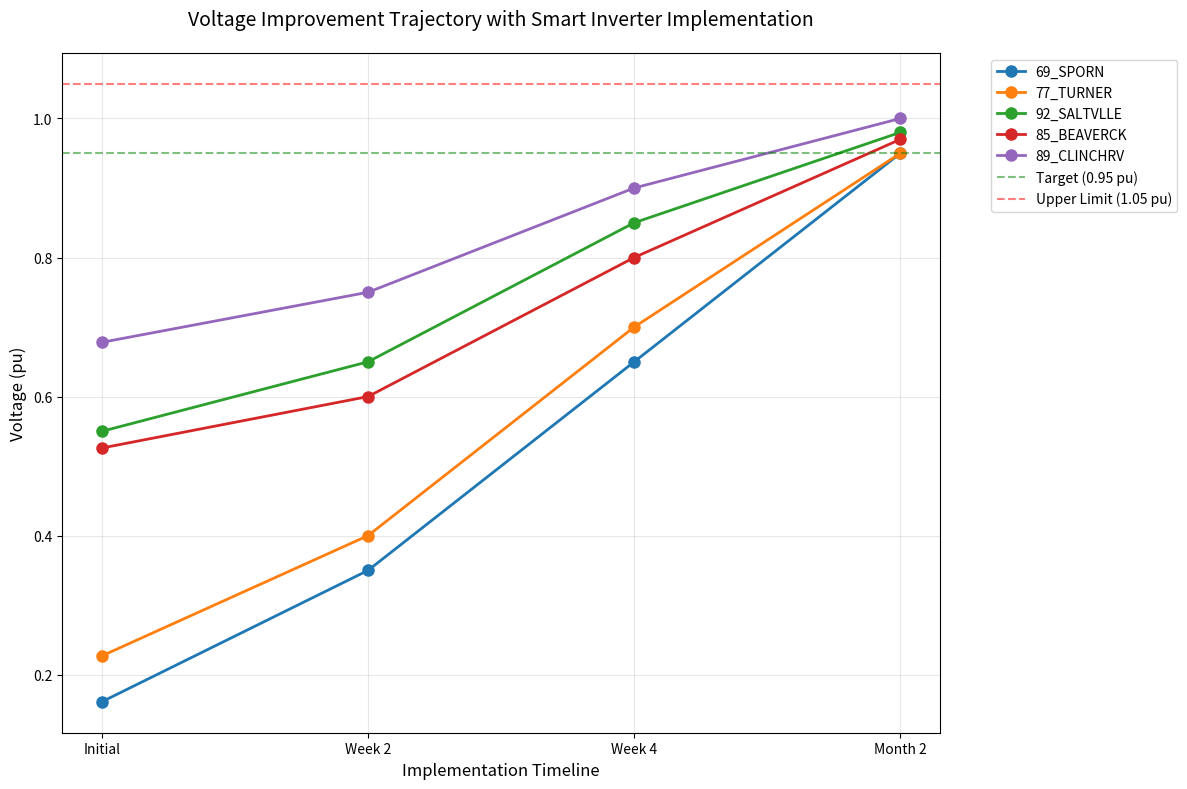

This chart was generated by the following Python code: (Note: this script raises an exception after producing the figure.)
import matplotlib.pyplot as plt
import numpy as np

# Data for voltage improvements
buses = ['69_SPORN', '77_TURNER', '92_SALTVLLE', '85_BEAVERCK', '89_CLINCHRV']
weeks = ['Initial', 'Week 2', 'Week 4', 'Month 2']
voltages = np.array([
    [0.161, 0.35, 0.65, 0.95],  # 69_SPORN
    [0.227, 0.40, 0.70, 0.95],  # 77_TURNER
    [0.550, 0.65, 0.85, 0.98],  # 92_SALTVLLE
    [0.526, 0.60, 0.80, 0.97],  # 85_BEAVERCK
    [0.678, 0.75, 0.90, 1.00]   # 89_CLINCHRV
])

# Create figure and axis
plt.figure(figsize=(12, 8))

# Plot voltage trajectories
for i, bus in enumerate(buses):
    plt.plot(weeks, voltages[i], marker='o', linewidth=2, markersize=8, label=bus)

# Add reference lines
plt.axhline(y=0.95, color='g', linestyle='--', alpha=0.5, label='Target (0.95 pu)')
plt.axhline(y=1.05, color='r', linestyle='--', alpha=0.5, label='Upper Limit (1.05 pu)')

# Customize plot
plt.title('Voltage Improvement Trajectory with Smart Inverter Implementation', fontsize=14, pad=20)
plt.xlabel('Implementation Timeline', fontsize=12)
plt.ylabel('Voltage (pu)', fontsize=12)
plt.grid(True, alpha=0.3)
plt.legend(bbox_to_anchor=(1.05, 1), loc='upper left')

# Adjust layout and save
plt.tight_layout()
plt.savefig('thesis_figures/voltage_improvement_trajectory.png', dpi=300, bbox_inches='tight')
plt.close()

print("Voltage improvement trajectory visualization has been saved to thesis_figures/voltage_improvement_trajectory.png") 